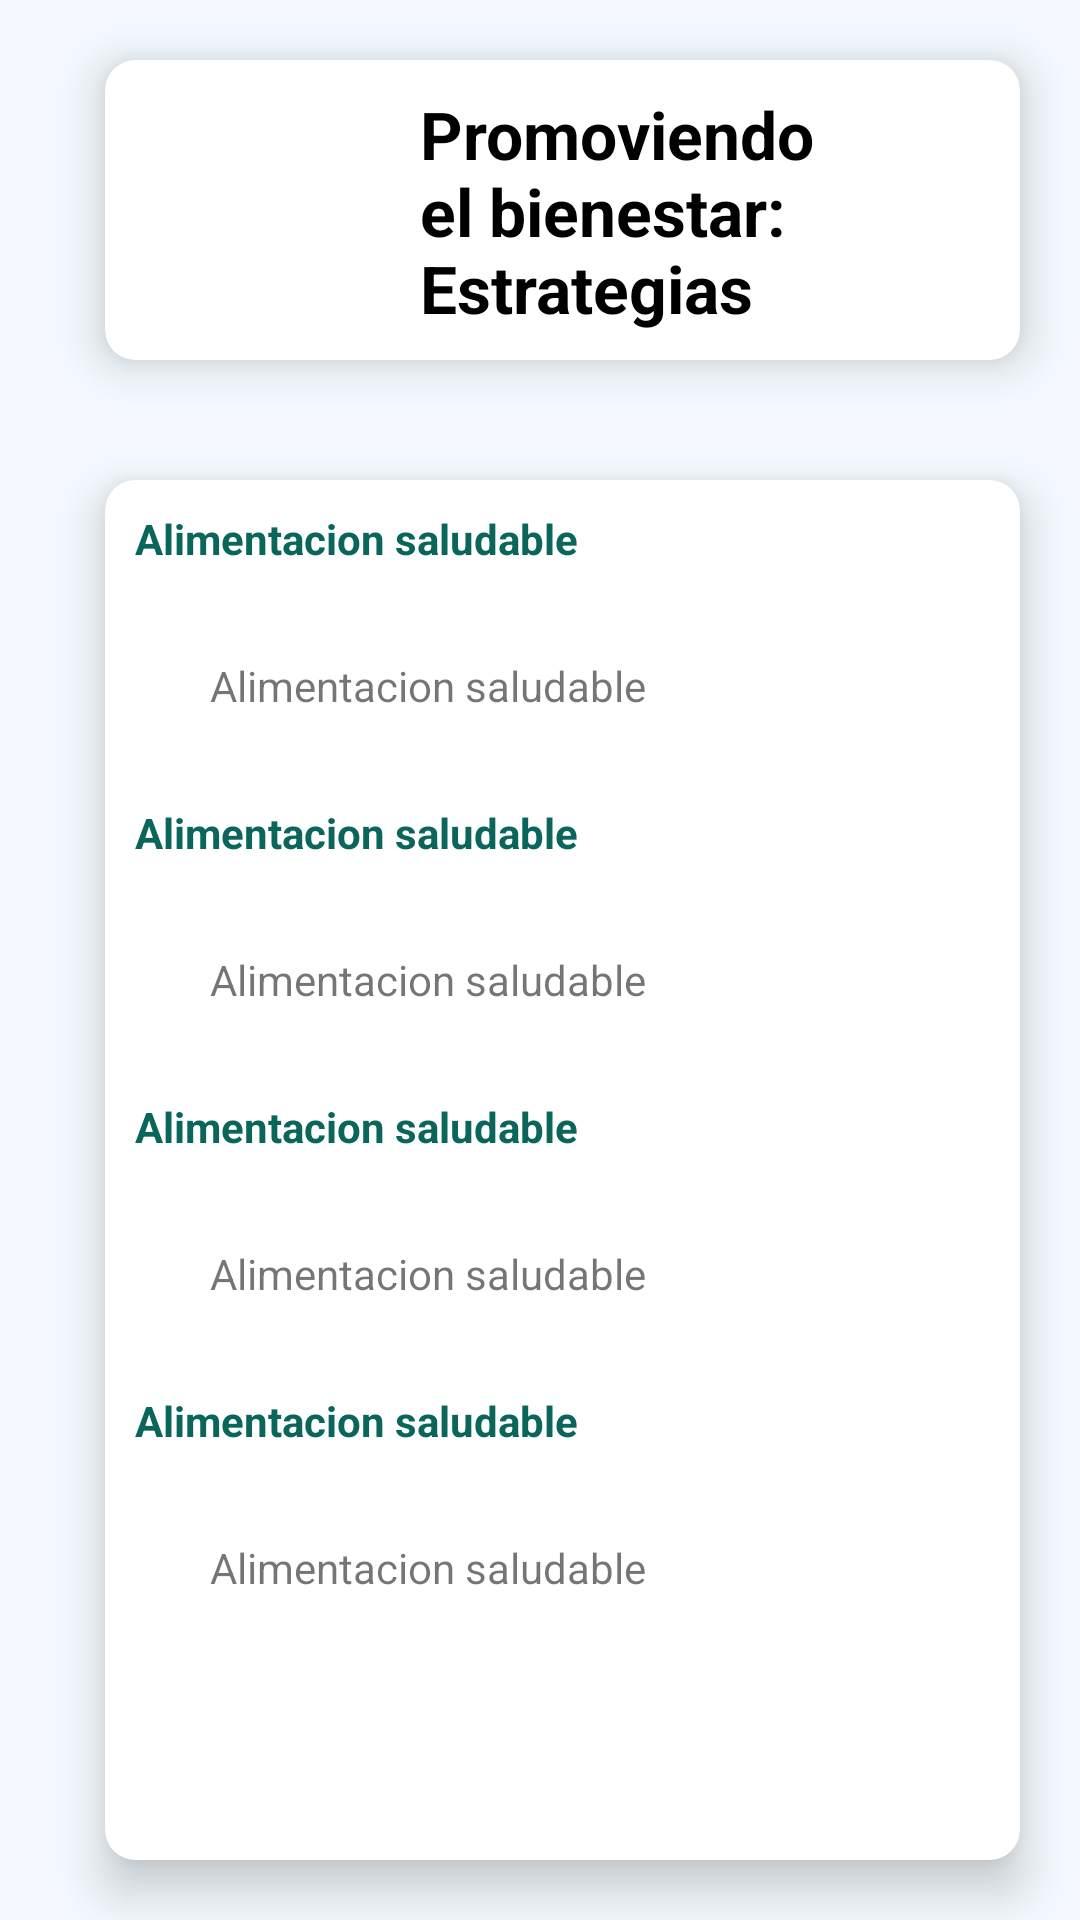

Write the Android layout XML for this screen, with the resource values it uses.
<!-- AndroidManifest.xml: application theme Theme.MedControlApp -->
<!-- res/layout/fragment_consejo.xml -->
<?xml version="1.0" encoding="utf-8"?>
<LinearLayout xmlns:android="http://schemas.android.com/apk/res/android"
    xmlns:tools="http://schemas.android.com/tools"
    android:layout_width="match_parent"
    android:layout_height="match_parent"
    tools:context=".ui.tips.Consejo"
    android:background="@color/Color_Secundario"
    android:orientation="vertical">

    <androidx.cardview.widget.CardView
        style="@style/card_sintoma">
        <LinearLayout
            style="@style/ly_card_med_diario_a">
            <ImageView
                android:layout_width="60dp"
                android:layout_height="60dp"
                android:layout_gravity="center"
                android:layout_margin="10dp"
                android:background="@drawable/icon_salud"/>
            <LinearLayout
                style="@style/ly_txt_med_diario_a">
                <TextView
                    style="@style/titulo_consejo"
                    android:text="Promoviendo el bienestar: Estrategias"/>
            </LinearLayout>
        </LinearLayout>
    </androidx.cardview.widget.CardView>

    <androidx.cardview.widget.CardView
        style="@style/card_consejo">
        <LinearLayout
            android:layout_width="match_parent"
            android:layout_height="match_parent"
            android:orientation="vertical">

            <TextView
                style="@style/subtitulo_consejo"
                android:text="Alimentacion saludable"/>

            <TextView
                style="@style/parrafo_consejo"
                android:text="Alimentacion saludable"/>

            <TextView
                style="@style/subtitulo_consejo"
                android:text="Alimentacion saludable"/>
            <TextView
                style="@style/parrafo_consejo"
                android:text="Alimentacion saludable"/>

            <TextView
                style="@style/subtitulo_consejo"
                android:text="Alimentacion saludable"/>
            <TextView
                style="@style/parrafo_consejo"
                android:text="Alimentacion saludable"/>

            <TextView
                style="@style/subtitulo_consejo"
                android:text="Alimentacion saludable"/>
            <TextView
                style="@style/parrafo_consejo"
                android:text="Alimentacion saludable"/>

        </LinearLayout>
    </androidx.cardview.widget.CardView>

</LinearLayout>
<!-- resources referenced by this layout -->
<resources>
  <color name="Color_Secundario">#f4faff</color>
  <style name="card_consejo">
          <item name="cardCornerRadius">10dp</item>
          <item name="cardElevation">10dp</item>
          <item name="android:layout_marginLeft">35dp</item>
          <item name="android:layout_marginTop">20dp</item>
          <item name="android:layout_marginRight">20dp</item>
          <item name="android:layout_marginBottom">20dp</item>
          <item name="android:layout_width">match_parent</item>
          <item name="android:layout_height">match_parent</item>
      </style>
  <style name="card_sintoma">
          <item name="cardCornerRadius">10dp</item>
          <item name="cardElevation">10dp</item>
          <item name="android:layout_marginLeft">35dp</item>
          <item name="android:layout_marginTop">20dp</item>
          <item name="android:layout_marginRight">20dp</item>
          <item name="android:layout_marginBottom">20dp</item>
          <item name="android:layout_width">match_parent</item>
          <item name="android:layout_height">100dp</item>
      </style>
  <style name="ly_card_med_diario_a">
          <item name="android:layout_width">match_parent</item>
          <item name="android:layout_height">match_parent</item>
          <item name="android:orientation">horizontal</item>
      </style>
  <style name="ly_txt_med_diario_a">
          <item name="android:layout_weight">1</item>
          <item name="android:layout_width">match_parent</item>
          <item name="android:layout_height">match_parent</item>
          <item name="android:orientation">vertical</item>
      </style>
  <style name="parrafo_consejo">
          <item name="cardCornerRadius">10dp</item>
          <item name="cardElevation">10dp</item>
          <item name="android:layout_marginLeft">35dp</item>
          <item name="android:layout_marginTop">20dp</item>
          <item name="android:layout_marginRight">20dp</item>
          <item name="android:layout_marginBottom">20dp</item>
          <item name="android:layout_width">match_parent</item>
          <item name="android:layout_height">wrap_content</item>
      </style>
  <style name="subtitulo_consejo">
          <item name="android:textStyle">bold</item>
          <item name="android:textColor">@color/color_txt_oscuro</item>
          <item name="android:layout_margin">10dp</item>
          <item name="android:layout_width">match_parent</item>
          <item name="android:layout_height">wrap_content</item>
      </style>
  <style name="titulo_consejo">
          <item name="android:textStyle">bold</item>
          <item name="android:textSize">22sp</item>
          <item name="android:layout_marginTop">10dp</item>
          <item name="android:textColor">#000000</item>
          <item name="android:layout_marginLeft">25dp</item>
          <item name="android:gravity">center_vertical</item>
          <item name="android:layout_width">wrap_content</item>
          <item name="android:layout_height">wrap_content</item>
      </style>
  <style name="Theme.MedControlApp" parent="Theme.MaterialComponents.DayNight.DarkActionBar">
          
          <item name="colorPrimary">@color/Color_Principal</item>
          <item name="colorPrimaryVariant">@color/purple_700</item>
          <item name="colorOnPrimary">@color/white</item>
          
          <item name="colorSecondary">@color/teal_200</item>
          <item name="colorSecondaryVariant">@color/teal_700</item>
          <item name="colorOnSecondary">@color/black</item>
          
          <item name="android:statusBarColor">@color/black</item>
          
      </style>
  <color name="color_txt_oscuro">#0a665b</color>
  <color name="Color_Principal">#93C3B8</color>
  <color name="purple_700">#FF3700B3</color>
  <color name="white">#FFFFFFFF</color>
  <color name="teal_200">#FF03DAC5</color>
  <color name="teal_700">#FF018786</color>
  <color name="black">#FF000000</color>
</resources>
